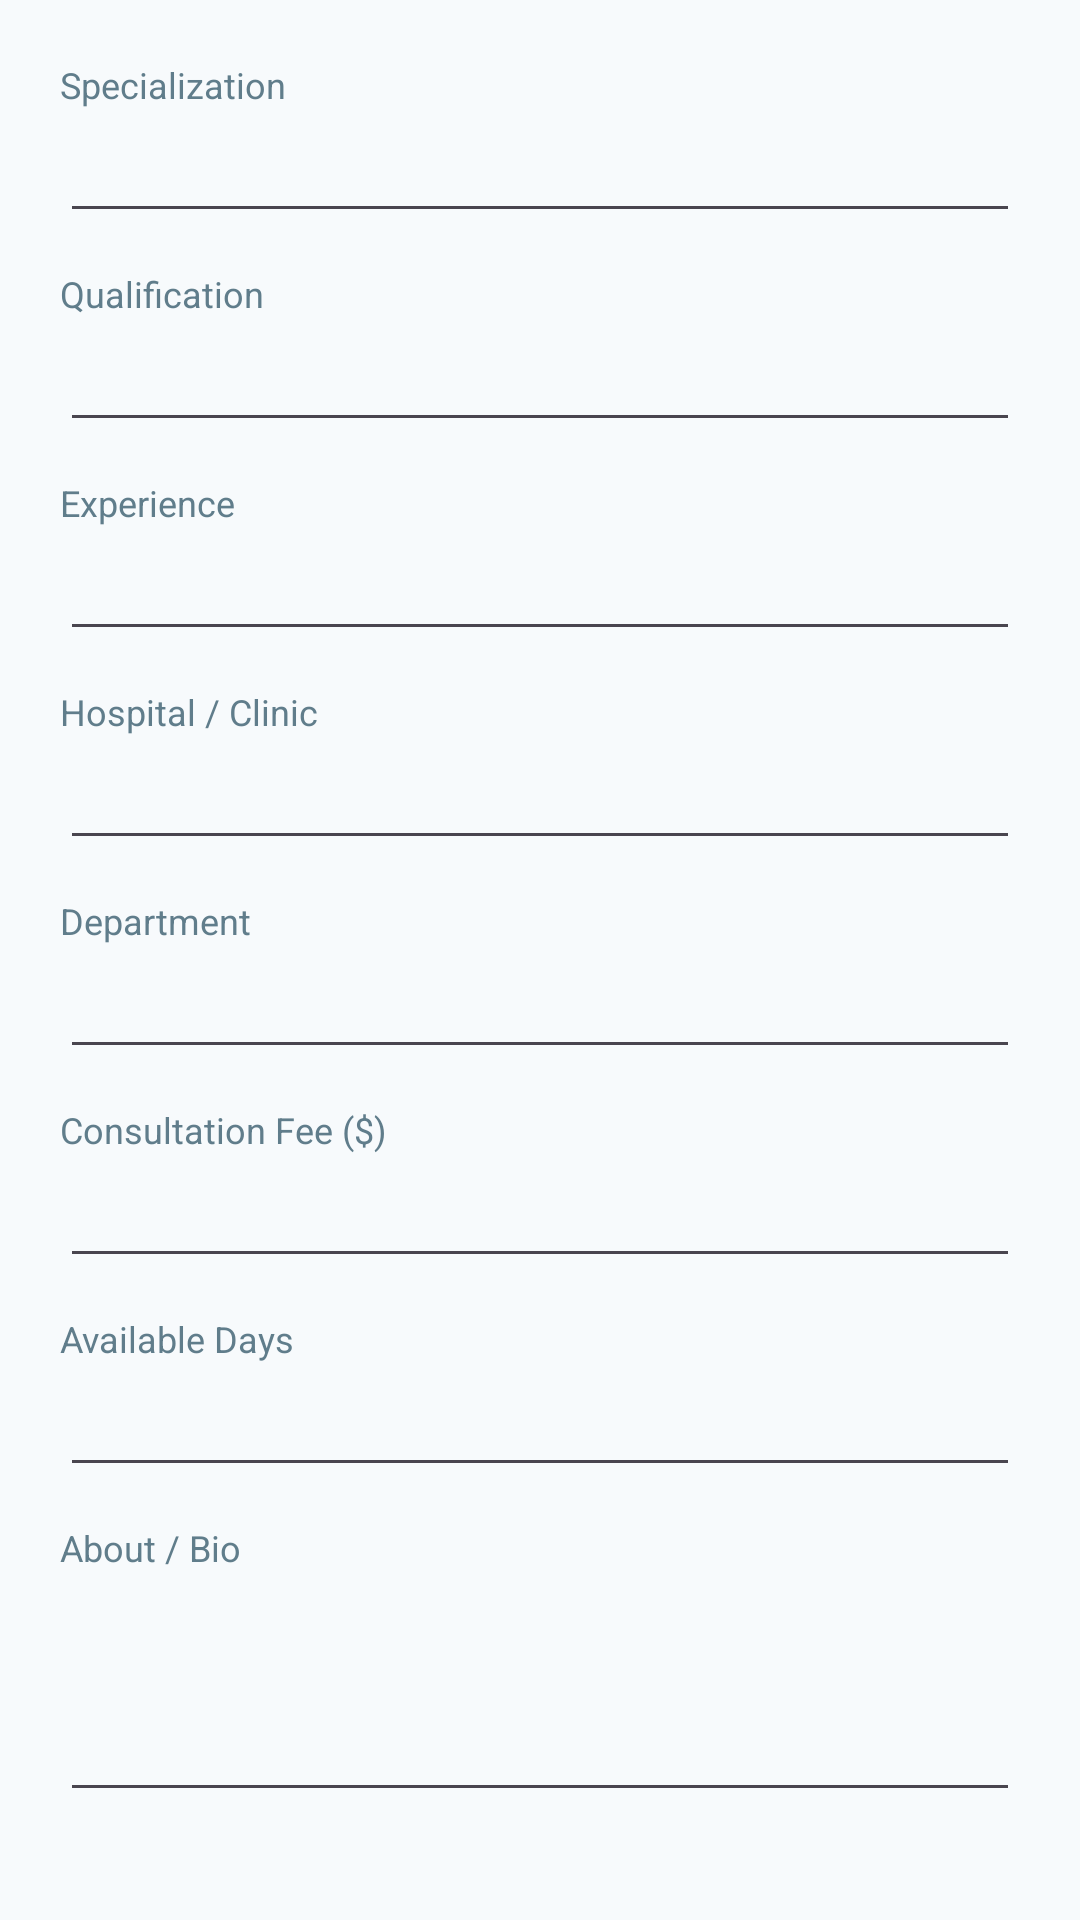

This screen was rendered from an Android layout file. Write that file and the resources it references.
<!-- AndroidManifest.xml: application theme Theme.Medicare -->
<!-- res/layout/dialog_edit_doctor_profile.xml -->
<?xml version="1.0" encoding="utf-8"?>
<ScrollView xmlns:android="http://schemas.android.com/apk/res/android"
    android:layout_width="match_parent"
    android:layout_height="wrap_content"
    android:padding="20dp">

    <LinearLayout
        android:layout_width="match_parent"
        android:layout_height="wrap_content"
        android:orientation="vertical">

        <TextView
            android:layout_width="wrap_content"
            android:layout_height="wrap_content"
            android:text="Specialization"
            android:textColor="@color/text_secondary"
            android:textSize="12sp" />

        <EditText
            android:id="@+id/etEditDocSpecialty"
            android:layout_width="match_parent"
            android:layout_height="wrap_content"
            android:layout_marginBottom="12dp"
            android:inputType="text" />

        <TextView
            android:layout_width="wrap_content"
            android:layout_height="wrap_content"
            android:text="Qualification"
            android:textColor="@color/text_secondary"
            android:textSize="12sp" />

        <EditText
            android:id="@+id/etEditDocQual"
            android:layout_width="match_parent"
            android:layout_height="wrap_content"
            android:layout_marginBottom="12dp"
            android:inputType="text" />

        <TextView
            android:layout_width="wrap_content"
            android:layout_height="wrap_content"
            android:text="Experience"
            android:textColor="@color/text_secondary"
            android:textSize="12sp" />

        <EditText
            android:id="@+id/etEditDocExp"
            android:layout_width="match_parent"
            android:layout_height="wrap_content"
            android:layout_marginBottom="12dp"
            android:inputType="text" />

        <TextView
            android:layout_width="wrap_content"
            android:layout_height="wrap_content"
            android:text="Hospital / Clinic"
            android:textColor="@color/text_secondary"
            android:textSize="12sp" />

        <EditText
            android:id="@+id/etEditDocHospital"
            android:layout_width="match_parent"
            android:layout_height="wrap_content"
            android:layout_marginBottom="12dp"
            android:inputType="text" />

        <TextView
            android:layout_width="wrap_content"
            android:layout_height="wrap_content"
            android:text="Department"
            android:textColor="@color/text_secondary"
            android:textSize="12sp" />

        <EditText
            android:id="@+id/etEditDocDepartment"
            android:layout_width="match_parent"
            android:layout_height="wrap_content"
            android:layout_marginBottom="12dp"
            android:inputType="text" />

        <TextView
            android:layout_width="wrap_content"
            android:layout_height="wrap_content"
            android:text="Consultation Fee ($)"
            android:textColor="@color/text_secondary"
            android:textSize="12sp" />

        <EditText
            android:id="@+id/etEditDocFee"
            android:layout_width="match_parent"
            android:layout_height="wrap_content"
            android:layout_marginBottom="12dp"
            android:inputType="numberDecimal" />

        <TextView
            android:layout_width="wrap_content"
            android:layout_height="wrap_content"
            android:text="Available Days"
            android:textColor="@color/text_secondary"
            android:textSize="12sp" />

        <EditText
            android:id="@+id/etEditDocDays"
            android:layout_width="match_parent"
            android:layout_height="wrap_content"
            android:layout_marginBottom="12dp"
            android:inputType="text" />

        <TextView
            android:layout_width="wrap_content"
            android:layout_height="wrap_content"
            android:text="About / Bio"
            android:textColor="@color/text_secondary"
            android:textSize="12sp" />

        <EditText
            android:id="@+id/etEditDocBio"
            android:layout_width="match_parent"
            android:layout_height="80dp"
            android:gravity="top"
            android:inputType="textMultiLine" />

    </LinearLayout>
</ScrollView>
<!-- resources referenced by this layout -->
<resources>
  <color name="text_secondary">#607D8B</color>
  <style name="Theme.Medicare" parent="Theme.Material3.Light.NoActionBar">
          
          <item name="colorPrimary">@color/primary</item>
          <item name="colorPrimaryDark">@color/primary_dark</item>
          <item name="colorSecondary">@color/secondary</item>
          <item name="android:windowBackground">@color/background</item>
          <item name="android:statusBarColor">@color/surface</item>
          <item name="android:windowLightStatusBar">true</item>
          <item name="colorSurface">@color/surface</item>
          <item name="colorOnSurface">@color/text_primary</item>
          
          
          <item name="shapeAppearanceCornerMedium">@style/ShapeAppearance.Medicare.Medium</item>
          <item name="shapeAppearanceCornerLarge">@style/ShapeAppearance.Medicare.Large</item>
      </style>
  <color name="primary">#1976D2</color>
  <color name="primary_dark">#1565C0</color>
  <color name="secondary">#26A69A</color>
  <color name="background">#F7FAFC</color>
  <color name="surface">#FFFFFF</color>
  <color name="text_primary">#263238</color>
  <style name="ShapeAppearance.Medicare.Medium" parent="ShapeAppearance.Material3.Corner.Medium">
          <item name="cornerSize">14dp</item>
      </style>
  <style name="ShapeAppearance.Medicare.Large" parent="ShapeAppearance.Material3.Corner.Large">
          <item name="cornerSize">20dp</item>
      </style>
</resources>
